Image classification data set "processed" (RadaAndreiDaniel/Proiect-Rn on GitHub). Class labels (3): iarna, mixt, vara.

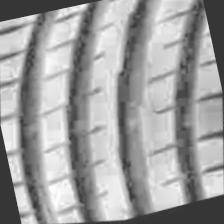
Label: vara

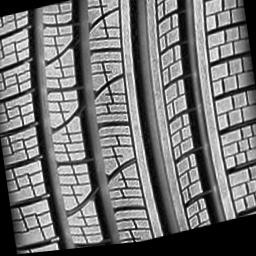
Label: mixt

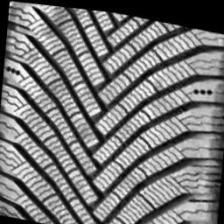
Label: iarna

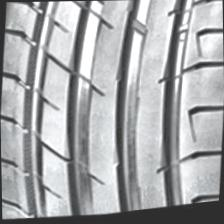
Label: vara

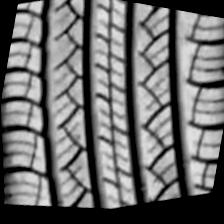
Label: mixt

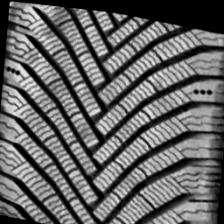
Label: iarna
